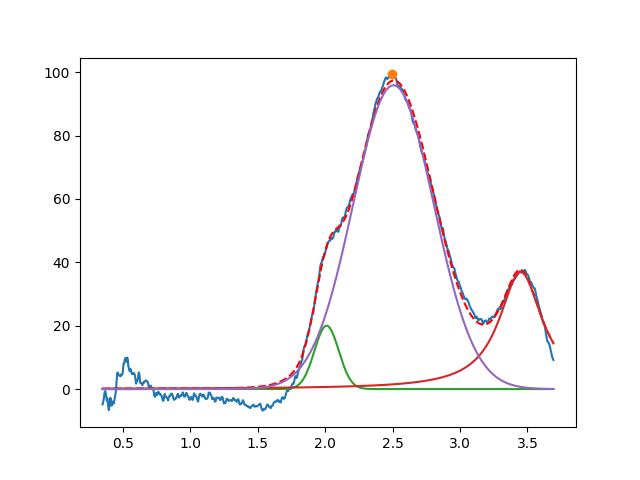

Values plotted in this chart, from the file beside it:
2.010923415972671435e+00, 2.000000000176849824e+01, 2.114563440431410923e-01, 9.999999999999998890e-01
3.450000000000005507e+00, 3.693652431604707687e+01, 3.889785301734986489e-01, 1.216266098267213628e-16
2.506722061620417108e+00, 9.587979160046594984e+01, 7.064013202176744333e-01, 9.999999999999998890e-01
